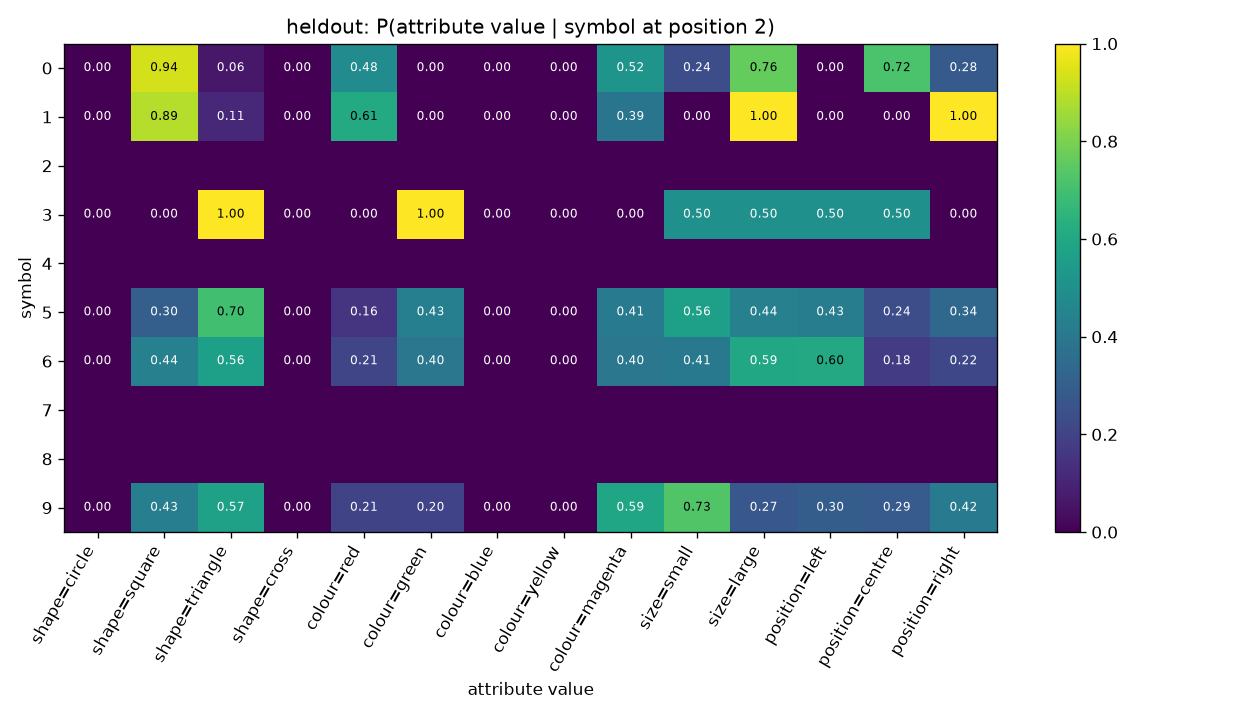

The data file committed next to this chart (first rows):
symbol, shape=circle, shape=square, shape=triangle, shape=cross, colour=red, colour=green, colour=blue, colour=yellow, colour=magenta, size=small, size=large, position=left, position=centre, position=right
0, 0.0, 0.9352, 0.06481, 0.0, 0.4815, 0.0, 0.0, 0.0, 0.5185, 0.2361, 0.7639, 0.0, 0.7176, 0.2824
1, 0.0, 0.8889, 0.1111, 0.0, 0.6111, 0.0, 0.0, 0.0, 0.3889, 0.0, 1.0, 0.0, 0.0, 1.0
2, , , , , , , , , , , , , , 
3, 0.0, 0.0, 1.0, 0.0, 0.0, 1.0, 0.0, 0.0, 0.0, 0.5, 0.5, 0.5, 0.5, 0.0
4, , , , , , , , , , , , , , 
5, 0.0, 0.3023, 0.6977, 0.0, 0.1561, 0.4319, 0.0, 0.0, 0.412, 0.5648, 0.4352, 0.4252, 0.2359, 0.3389
6, 0.0, 0.4356, 0.5644, 0.0, 0.2079, 0.396, 0.0, 0.0, 0.396, 0.4059, 0.5941, 0.604, 0.1782, 0.2178
7, , , , , , , , , , , , , , 
8, , , , , , , , , , , , , , 
9, 0.0, 0.4291, 0.5709, 0.0, 0.2069, 0.2031, 0.0, 0.0, 0.59, 0.728, 0.272, 0.295, 0.2874, 0.4176
